The GitHub repository 6be709c0/oc-ai-engineer contains a labelled image folder "dataset" with 2 categories: bananas, oranges. Examples follow, each with its label.

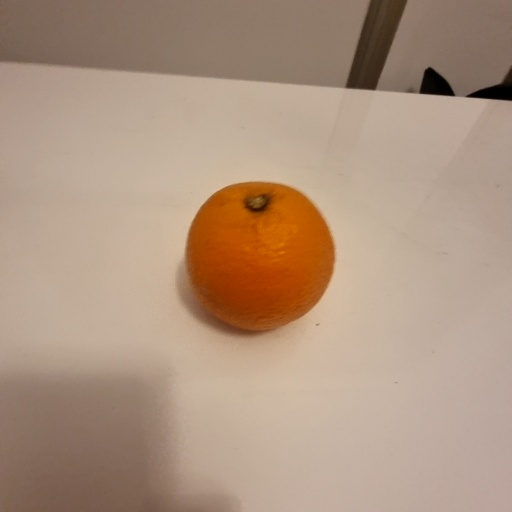
Label: oranges

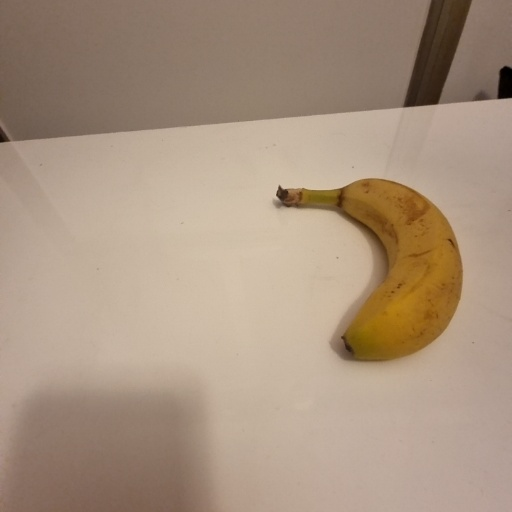
Label: bananas

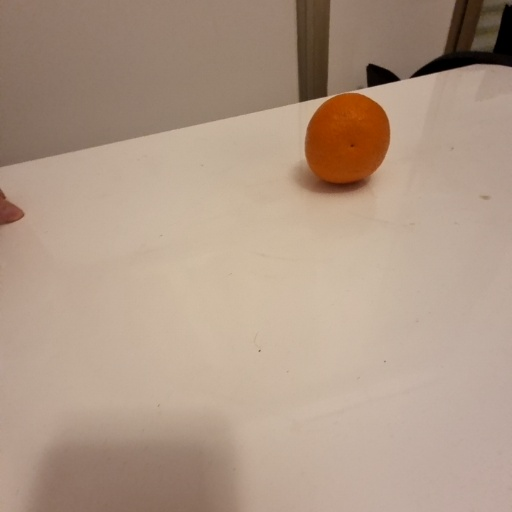
Label: oranges

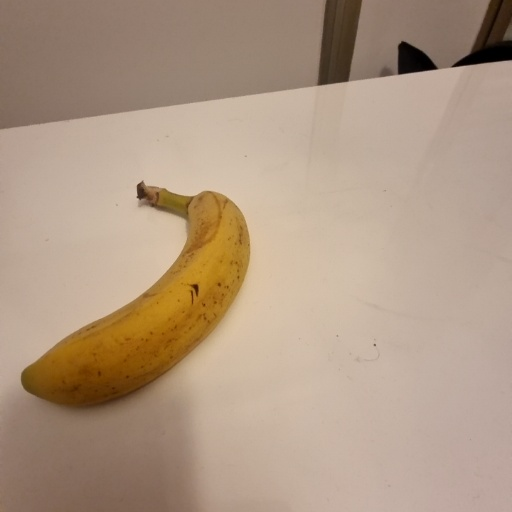
Label: bananas
